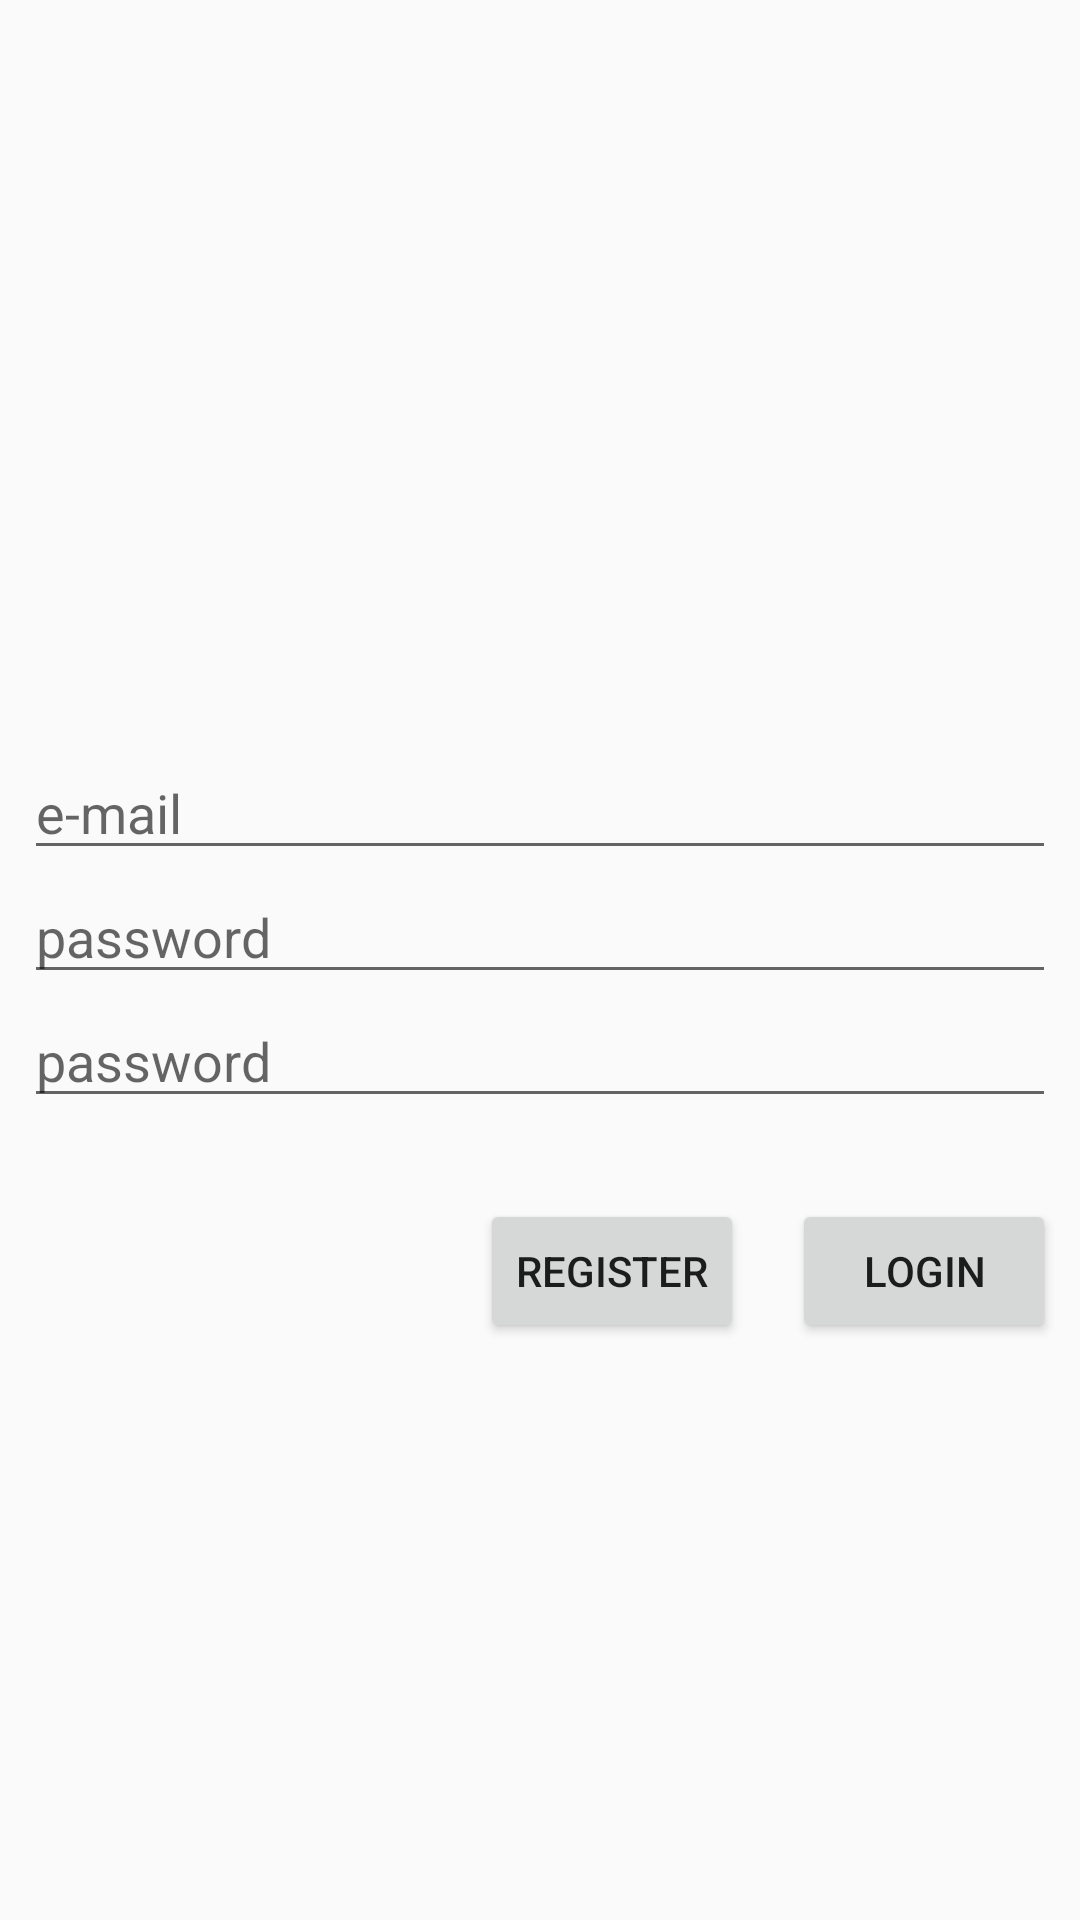

Here is an Android app screen rendered from its layout file. Give the layout XML and the strings, colors and styles it references.
<!-- AndroidManifest.xml: application theme AppTheme -->
<!-- res/layout/activity_login.xml -->
<?xml version="1.0" encoding="utf-8"?>
<layout>

    <android.support.constraint.ConstraintLayout xmlns:android="http://schemas.android.com/apk/res/android"
        xmlns:app="http://schemas.android.com/apk/res-auto"
        xmlns:tools="http://schemas.android.com/tools"
        android:layout_width="match_parent"
        android:layout_height="match_parent">

        <Button
            android:id="@+id/loginButtonLogin"
            android:layout_width="wrap_content"
            android:layout_height="wrap_content"
            android:layout_marginTop="8dp"
            android:text="@string/login_button_login"
            app:layout_constraintEnd_toEndOf="@+id/linearLayout"
            app:layout_constraintTop_toBottomOf="@+id/loginNotification" />

        <Button
            android:id="@+id/loginButtonRegister"
            android:layout_width="wrap_content"
            android:layout_height="wrap_content"
            android:layout_marginEnd="16dp"
            android:text="@string/login_button_register"
            app:layout_constraintEnd_toStartOf="@+id/loginButtonLogin"
            app:layout_constraintTop_toTopOf="@+id/loginButtonLogin" />

        <TextView
            android:id="@+id/loginNotification"
            android:layout_width="0dp"
            android:layout_height="wrap_content"
            android:textAlignment="center"
            app:layout_constraintBottom_toBottomOf="parent"
            app:layout_constraintEnd_toEndOf="@+id/linearLayout"
            app:layout_constraintStart_toStartOf="@+id/linearLayout"
            app:layout_constraintTop_toBottomOf="@+id/linearLayout"
            tools:text="validation attempt notification" />

        <LinearLayout
            android:id="@+id/linearLayout"
            android:layout_width="0dp"
            android:layout_height="wrap_content"
            android:layout_marginStart="8dp"
            android:layout_marginEnd="8dp"
            android:orientation="vertical"
            app:layout_constraintBottom_toTopOf="@+id/loginNotification"
            app:layout_constraintEnd_toEndOf="parent"
            app:layout_constraintHorizontal_bias="0.5"
            app:layout_constraintStart_toStartOf="parent"
            app:layout_constraintTop_toTopOf="parent"
            app:layout_constraintVertical_chainStyle="packed">

            <EditText
                android:id="@+id/loginEmail"
                android:layout_width="match_parent"
                android:layout_height="wrap_content"
                android:ems="10"
                android:hint="@string/login_email_hint"
                android:inputType="textEmailAddress"
                tools:ignore="Autofill" />

            <EditText
                android:id="@+id/loginPassword"
                android:layout_width="match_parent"
                android:layout_height="wrap_content"
                android:ems="10"
                android:hint="@string/login_password_hint"
                android:inputType="textPassword"
                tools:ignore="Autofill" />

            <EditText
                android:id="@+id/loginRepeatedPassword"
                android:layout_width="match_parent"
                android:layout_height="wrap_content"
                android:ems="10"
                android:hint="@string/login_repeat_password_hint"
                android:inputType="textPassword"
                android:visibility="visible"
                tools:ignore="Autofill" />

        </LinearLayout>
    </android.support.constraint.ConstraintLayout>
</layout>
<!-- resources referenced by this layout -->
<resources>
  <string name="login_button_login">Login</string>
  <string name="login_button_register">Register</string>
  <string name="login_email_hint">e-mail</string>
  <string name="login_password_hint">password</string>
  <string name="login_repeat_password_hint">password</string>
  <style name="AppTheme" parent="Theme.AppCompat.Light.DarkActionBar">
          <item name="colorPrimary">@color/colorPrimary</item>
          <item name="colorPrimaryDark">@color/colorPrimaryDark</item>
          <item name="colorAccent">@color/colorAccent</item>
          <item name="preferenceTheme">
              @style/PreferenceThemeOverlay.v14.Material
          </item>
      </style>
  <color name="colorPrimary">#008577</color>
  <color name="colorPrimaryDark">#00574b</color>
  <color name="colorAccent">#5d4037</color>
</resources>
